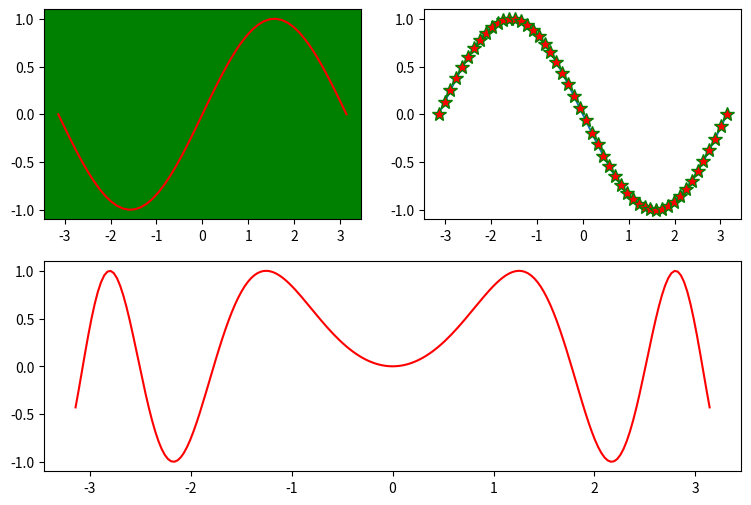

The matplotlib source for this figure:
# [redacted]
# 创建时间：2025/6/29

import numpy as np
import matplotlib.pyplot as plt

x = np.linspace(-np.pi, np.pi, 50)
y = np.sin(x)

# 子视图1
plt.figure(figsize=(9, 6))
ax = plt.subplot(221)  # 两行两列第一个子视图
ax.plot(x, y, color='red')
ax.set_facecolor('green')  # 调用子视图设置方法，设置子视图整体属性

# 子视图2
ax = plt.subplot(2, 2, 2)  # 两行两列第二个子视图
line, = ax.plot(x, -y)  # 返回绘制对象
line.set_marker('*')  # 调用对象设置方法，设置属性
line.set_markerfacecolor('red')
line.set_markeredgecolor('green')
line.set_markersize(10)

# 子视图3
ax = plt.subplot(2, 1, 2)  # 两行一列第二行试图
plt.sca(ax)  # 设置当前视图
x = np.linspace(-np.pi, np.pi, 200)
plt.plot(x, np.sin(x * x), color='red')
plt.show()
